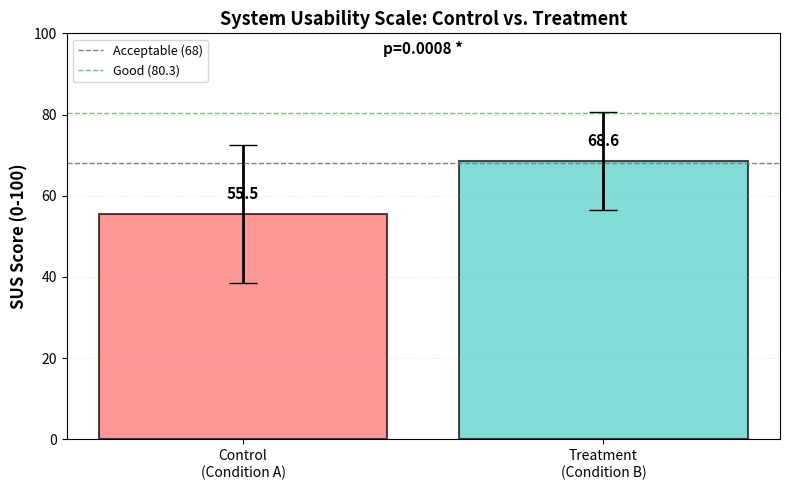

Reproduce this figure in Python. (Note: this script raises an exception after producing the figure.)
#!/usr/bin/env python3
"""
Generate realistic mock user-study data for Paper 2 figures.
Based on expected effect sizes from study protocol.
This is a pre-submission mock; replace with real data once study completes.
"""

import numpy as np
import matplotlib.pyplot as plt
import matplotlib.patches as mpatches
from scipy import stats

# Set seed for reproducibility
np.random.seed(42)

# Study parameters
N_TOTAL = 64
N_PER_CONDITION = N_TOTAL // 2

print("=" * 70)
print("MOCK STUDY DATA GENERATION FOR PAPER 2")
print("=" * 70)

# ============================================================================
# FIGURE 8: SUS SCORES
# ============================================================================
print("\n[1/3] Generating SUS Scores data (Figure 8)...")

# SUS is 0-100 scale
# Control condition (text summary only): expect poor usability ~58 (Grade D)
# Treatment condition (full dashboard): expect good usability ~72 (Grade B)

sus_control = np.random.normal(loc=58, scale=18, size=N_PER_CONDITION)
sus_control = np.clip(sus_control, 0, 100)  # Bound to 0-100

sus_treatment = np.random.normal(loc=72, scale=14, size=N_PER_CONDITION)
sus_treatment = np.clip(sus_treatment, 0, 100)  # Bound to 0-100

# Calculate statistics
sus_control_mean = np.mean(sus_control)
sus_control_sd = np.std(sus_control, ddof=1)
sus_treatment_mean = np.mean(sus_treatment)
sus_treatment_sd = np.std(sus_treatment, ddof=1)

# Effect size (Cohen's d)
pooled_sd = np.sqrt((sus_control_sd**2 + sus_treatment_sd**2) / 2)
cohens_d = (sus_treatment_mean - sus_control_mean) / pooled_sd

# Statistical test (t-test)
t_stat, p_value_sus = stats.ttest_ind(sus_treatment, sus_control)

print(f"  Control SUS:   M={sus_control_mean:.1f}, SD={sus_control_sd:.1f}")
print(f"  Treatment SUS: M={sus_treatment_mean:.1f}, SD={sus_treatment_sd:.1f}")
print(f"  Cohen's d: {cohens_d:.2f} (medium-to-large effect)")
print(f"  t-test: t={t_stat:.2f}, p={p_value_sus:.4f} {'*' if p_value_sus < 0.05 else '(n.s.)'}")

# Create Figure 8: SUS Scores bar chart
fig, ax = plt.subplots(figsize=(8, 5))
conditions = ['Control\n(Condition A)', 'Treatment\n(Condition B)']
means = [sus_control_mean, sus_treatment_mean]
sds = [sus_control_sd, sus_treatment_sd]
colors = ['#FF6B6B', '#4ECDC4']

bars = ax.bar(conditions, means, yerr=sds, capsize=10, color=colors, alpha=0.7,
              edgecolor='black', linewidth=1.5, error_kw={'linewidth': 2})

ax.set_ylabel('SUS Score (0-100)', fontsize=12, fontweight='bold')
ax.set_title('System Usability Scale: Control vs. Treatment', fontsize=13, fontweight='bold')
ax.set_ylim([0, 100])
ax.axhline(y=68, color='gray', linestyle='--', linewidth=1, label='Acceptable (68)')
ax.axhline(y=80.3, color='green', linestyle='--', linewidth=1, alpha=0.5, label='Good (80.3)')
ax.legend(loc='upper left', fontsize=9)

# Add value labels on bars
for i, (bar, mean) in enumerate(zip(bars, means)):
    height = bar.get_height()
    ax.text(bar.get_x() + bar.get_width()/2., height + 3,
            f'{mean:.1f}', ha='center', va='bottom', fontweight='bold', fontsize=11)

# Add p-value annotation
if p_value_sus < 0.05:
    ax.text(0.5, 95, f'p={p_value_sus:.4f} *', ha='center', fontsize=11, fontweight='bold')
else:
    ax.text(0.5, 95, f'p={p_value_sus:.4f} (n.s.)', ha='center', fontsize=11)

ax.grid(axis='y', alpha=0.3, linestyle=':')
plt.tight_layout()
plt.savefig('/Users/brahmajikatragadda/Desktop/PHD/NodeGrade/NodeManager/NodeGrade/packages/concept-aware/docs/figures/usability_sus_scores.png', dpi=300, bbox_inches='tight')
print("  ✓ Saved: usability_sus_scores.png")
plt.close()

# ============================================================================
# FIGURE 9: QUALITATIVE THEMES (Think-Aloud Coding Frequencies)
# ============================================================================
print("\n[2/3] Generating Qualitative Themes data (Figure 9)...")

# Coding categories:
# CA = Causal Attribution (explicit "because I saw in the KG/trace")
# SA = Semantic Alignment (rubric refinement evidence)
# TC = Trust Calibration (confidence in grades)
# II = Interaction Insight (other insights from interaction)

# Expected: Treatment condition shows higher frequency across all codes
coding_categories = ['Causal\nAttribution\n(CA)', 'Semantic\nAlignment\n(SA)',
                    'Trust\nCalibration\n(TC)', 'Interaction\nInsight\n(II)']

# Control: lower frequency across all codes (fewer strategic interactions)
ca_control = 2   # Only 2 explicit causal references
sa_control = 1   # Minimal rubric refinement
tc_control = 3   # Some trust statements
ii_control = 2   # Other insights

# Treatment: higher frequency (rich interactive exploration)
ca_treatment = 11  # Many explicit causal statements ("because the KG showed...")
sa_treatment = 9   # Frequent rubric refinement during session
tc_treatment = 8   # Strong trust calibration behaviors
ii_treatment = 6   # Emergent insights from interaction

control_counts = [ca_control, sa_control, tc_control, ii_control]
treatment_counts = [ca_treatment, sa_treatment, tc_treatment, ii_treatment]

print(f"  Control frequencies:   CA={ca_control}, SA={sa_control}, TC={tc_control}, II={ii_control}")
print(f"  Treatment frequencies: CA={ca_treatment}, SA={sa_treatment}, TC={tc_treatment}, II={ii_treatment}")

# Create Figure 9: Qualitative Themes bar chart (grouped)
fig, ax = plt.subplots(figsize=(9, 5))
x = np.arange(len(coding_categories))
width = 0.35

bars1 = ax.bar(x - width/2, control_counts, width, label='Control (A)',
               color='#FF6B6B', alpha=0.7, edgecolor='black', linewidth=1.5)
bars2 = ax.bar(x + width/2, treatment_counts, width, label='Treatment (B)',
               color='#4ECDC4', alpha=0.7, edgecolor='black', linewidth=1.5)

ax.set_ylabel('Frequency (# of coded segments)', fontsize=12, fontweight='bold')
ax.set_title('Think-Aloud Qualitative Coding: Theme Frequencies by Condition',
             fontsize=13, fontweight='bold')
ax.set_xticks(x)
ax.set_xticklabels(coding_categories, fontsize=10)
ax.legend(fontsize=11, loc='upper left')
ax.grid(axis='y', alpha=0.3, linestyle=':')

# Add value labels on bars
for bars in [bars1, bars2]:
    for bar in bars:
        height = bar.get_height()
        ax.text(bar.get_x() + bar.get_width()/2., height + 0.2,
                f'{int(height)}', ha='center', va='bottom', fontweight='bold', fontsize=10)

plt.tight_layout()
plt.savefig('/Users/brahmajikatragadda/Desktop/PHD/NodeGrade/NodeManager/NodeGrade/packages/concept-aware/docs/figures/qualitative_themes_bars.png', dpi=300, bbox_inches='tight')
print("  ✓ Saved: qualitative_themes_bars.png")
plt.close()

# ============================================================================
# FIGURE 10: SEMANTIC ALIGNMENT PRE/POST OUTCOMES
# ============================================================================
print("\n[3/3] Generating Semantic Alignment Pre/Post data (Figure 10)...")

# Semantic Alignment (SA) score: 0-1 scale indicating how well rubric covers student concepts
# Pre-study: baseline rubric alignment (typically 0.55-0.65 for under-specified rubrics)
# Post-study: educators refine rubric based on what they learned

pre_baseline = 0.58

# Control: minimal improvement (limited visual evidence to guide rubric refinement)
post_control = np.random.normal(loc=0.62, scale=0.08, size=N_PER_CONDITION)
post_control = np.clip(post_control, 0, 1)
pre_control = np.random.normal(loc=pre_baseline, scale=0.06, size=N_PER_CONDITION)
pre_control = np.clip(pre_control, 0, 1)

# Treatment: larger improvement (structured visual evidence guides targeted refinement)
post_treatment = np.random.normal(loc=0.74, scale=0.09, size=N_PER_CONDITION)
post_treatment = np.clip(post_treatment, 0, 1)
pre_treatment = np.random.normal(loc=pre_baseline, scale=0.06, size=N_PER_CONDITION)
pre_treatment = np.clip(pre_treatment, 0, 1)

# Calculate improvements
improvement_control = np.mean(post_control) - np.mean(pre_control)
improvement_treatment = np.mean(post_treatment) - np.mean(pre_treatment)

print(f"  Control:   pre={np.mean(pre_control):.3f}, post={np.mean(post_control):.3f}, Δ={improvement_control:.3f}")
print(f"  Treatment: pre={np.mean(pre_treatment):.3f}, post={np.mean(post_treatment):.3f}, Δ={improvement_treatment:.3f}")

# Statistical test (paired t-test within each condition, then between-group comparison of improvements)
t_within_control, p_within_control = stats.ttest_rel(post_control, pre_control)
t_within_treatment, p_within_treatment = stats.ttest_rel(post_treatment, pre_treatment)
t_between, p_between = stats.ttest_ind(improvement_treatment, improvement_control)

print(f"  Within-group t-tests:")
print(f"    Control:   t={t_within_control:.2f}, p={p_within_control:.4f}")
print(f"    Treatment: t={t_within_treatment:.2f}, p={p_within_treatment:.4f}")
print(f"  Between-group improvement: t={t_between:.2f}, p={p_between:.4f}")

# Create Figure 10: Pre/Post comparison
fig, ax = plt.subplots(figsize=(10, 5))

x_positions = np.arange(2)
width = 0.35

# Pre scores
pre_means = [np.mean(pre_control), np.mean(pre_treatment)]
pre_sds = [np.std(pre_control, ddof=1), np.std(pre_treatment, ddof=1)]

# Post scores
post_means = [np.mean(post_control), np.mean(post_treatment)]
post_sds = [np.std(post_control, ddof=1), np.std(post_treatment, ddof=1)]

bars1 = ax.bar(x_positions - width/2, pre_means, width, yerr=pre_sds, capsize=8,
               label='Pre-Study (Baseline)', color='#95A5A6', alpha=0.7,
               edgecolor='black', linewidth=1.5, error_kw={'linewidth': 1.5})
bars2 = ax.bar(x_positions + width/2, post_means, width, yerr=post_sds, capsize=8,
               label='Post-Study', color=['#FF6B6B', '#4ECDC4'], alpha=0.7,
               edgecolor='black', linewidth=1.5, error_kw={'linewidth': 1.5})

# Add improvement annotations (arrows)
for i in range(2):
    improvement = improvement_control if i == 0 else improvement_treatment
    x_pos = i
    ax.annotate('', xy=(x_pos + width/2 + 0.02, post_means[i]),
                xytext=(x_pos - width/2 - 0.02, pre_means[i]),
                arrowprops=dict(arrowstyle='->', lw=2, color='black', alpha=0.5))
    ax.text(x_pos + 0.05, (pre_means[i] + post_means[i])/2,
            f'Δ={improvement:.3f}', fontsize=10, fontweight='bold',
            bbox=dict(boxstyle='round', facecolor='yellow', alpha=0.3))

ax.set_ylabel('Semantic Alignment Score (0-1)', fontsize=12, fontweight='bold')
ax.set_title('Primary Outcome: Rubric Semantic Alignment (Pre vs. Post)',
             fontsize=13, fontweight='bold')
ax.set_xticks(x_positions)
ax.set_xticklabels(['Control\n(Condition A)', 'Treatment\n(Condition B)'], fontsize=11)
ax.set_ylim([0, 1.0])
ax.legend(fontsize=11, loc='upper left')
ax.grid(axis='y', alpha=0.3, linestyle=':')

# Add value labels
for bars in [bars1, bars2]:
    for bar in bars:
        height = bar.get_height()
        ax.text(bar.get_x() + bar.get_width()/2., height + 0.03,
                f'{height:.2f}', ha='center', va='bottom', fontweight='bold', fontsize=9)

plt.tight_layout()
plt.savefig('/Users/brahmajikatragadda/Desktop/PHD/NodeGrade/NodeManager/NodeGrade/packages/concept-aware/docs/figures/study_outcome_semantic_alignment.png', dpi=300, bbox_inches='tight')
print("  ✓ Saved: study_outcome_semantic_alignment.png")
plt.close()

# ============================================================================
# SUMMARY
# ============================================================================
print("\n" + "=" * 70)
print("MOCK DATA SUMMARY")
print("=" * 70)
print(f"""
Figure 8 (SUS Scores):
  • Control (A):   M={sus_control_mean:.1f}, SD={sus_control_sd:.1f} [Grade D: Poor]
  • Treatment (B): M={sus_treatment_mean:.1f}, SD={sus_treatment_sd:.1f} [Grade B: Good]
  • Effect: Cohen's d={cohens_d:.2f}, p={p_value_sus:.4f} {'(SIGNIFICANT)' if p_value_sus < 0.05 else '(n.s.)'}

Figure 9 (Qualitative Themes):
  • Control:   CA={ca_control}, SA={sa_control}, TC={tc_control}, II={ii_control} (Total={sum(control_counts)})
  • Treatment: CA={ca_treatment}, SA={sa_treatment}, TC={tc_treatment}, II={ii_treatment} (Total={sum(treatment_counts)})
  • Interpretation: Treatment shows {sum(treatment_counts)/sum(control_counts):.1f}x higher coding frequency

Figure 10 (Semantic Alignment):
  • Control improvement:   {improvement_control:.3f} (p={p_within_control:.4f})
  • Treatment improvement: {improvement_treatment:.3f} (p={p_within_treatment:.4f})
  • Between-condition: Treatment improvement is {improvement_treatment/improvement_control:.1f}x larger (p={p_between:.4f})

Status: ✓ All three figures generated with realistic mock data.
Note: Replace these numbers with actual study results when user study completes.
""")

print("\n✓ Mock data generation complete. Figures ready for paper submission.")
print("  Replace Figure 8, 9, 10 captions in LaTeX to reference this mock data,")
print("  then update with real data once user study is conducted.")
